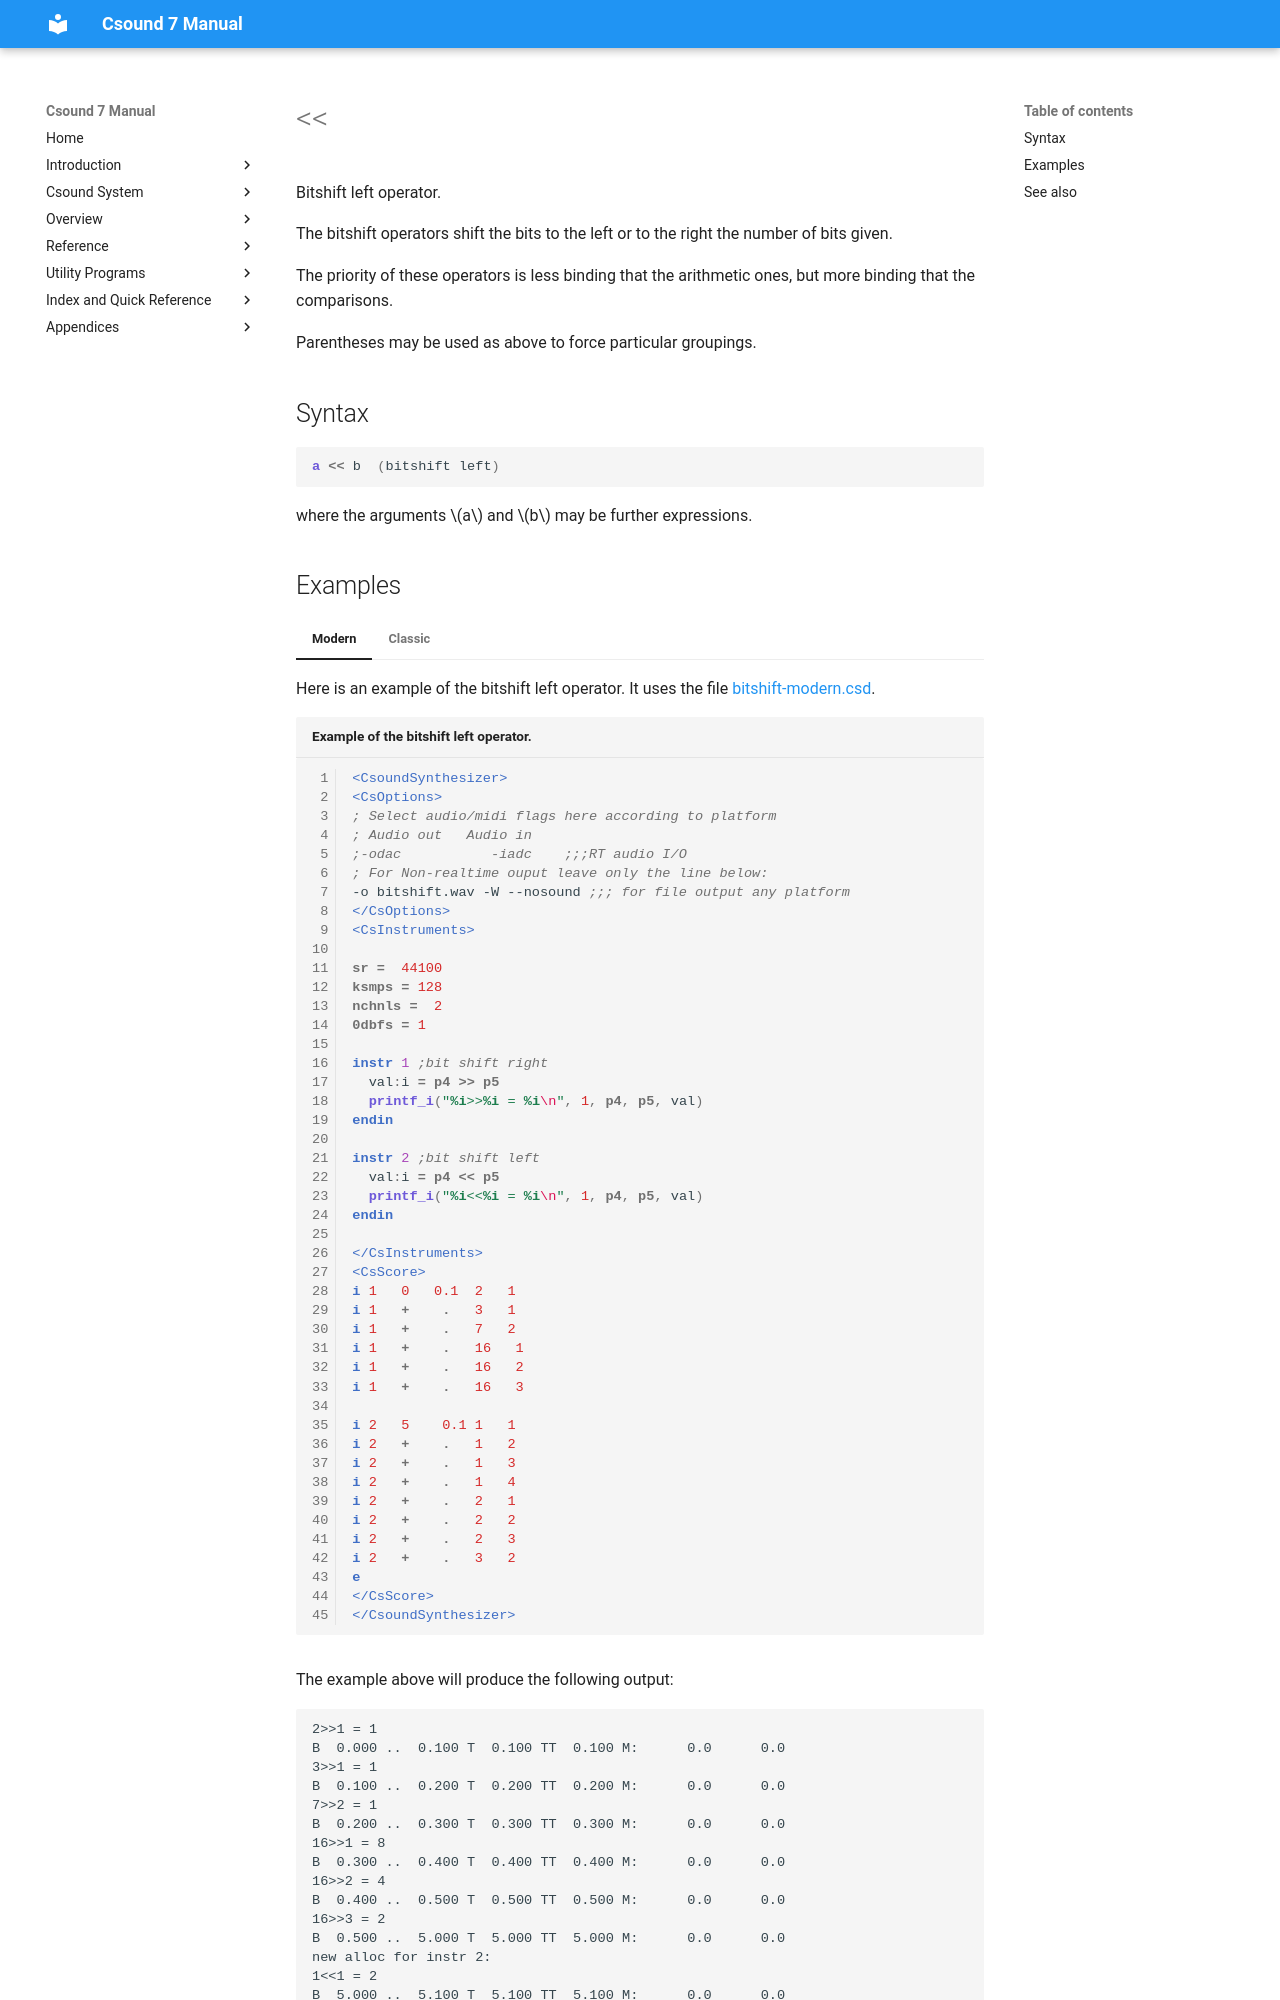

repository: csound/manual · page: opcodes/opbitshl/index.html · generator: mkdocs

<!--
id:opbitshl
category:Mathematical Operations:Arithmetic and Logic Operations
-->
# &lt;&lt;
Bitshift left operator.

The bitshift operators shift the bits to the left or to the right the number of bits given.

The priority of these operators is less binding that the arithmetic ones, but more binding that the comparisons.

Parentheses may be used as above to force particular groupings.

## Syntax
``` csound-orc
a << b  (bitshift left)
```

where the arguments $a$ and $b$ may be further expressions.
